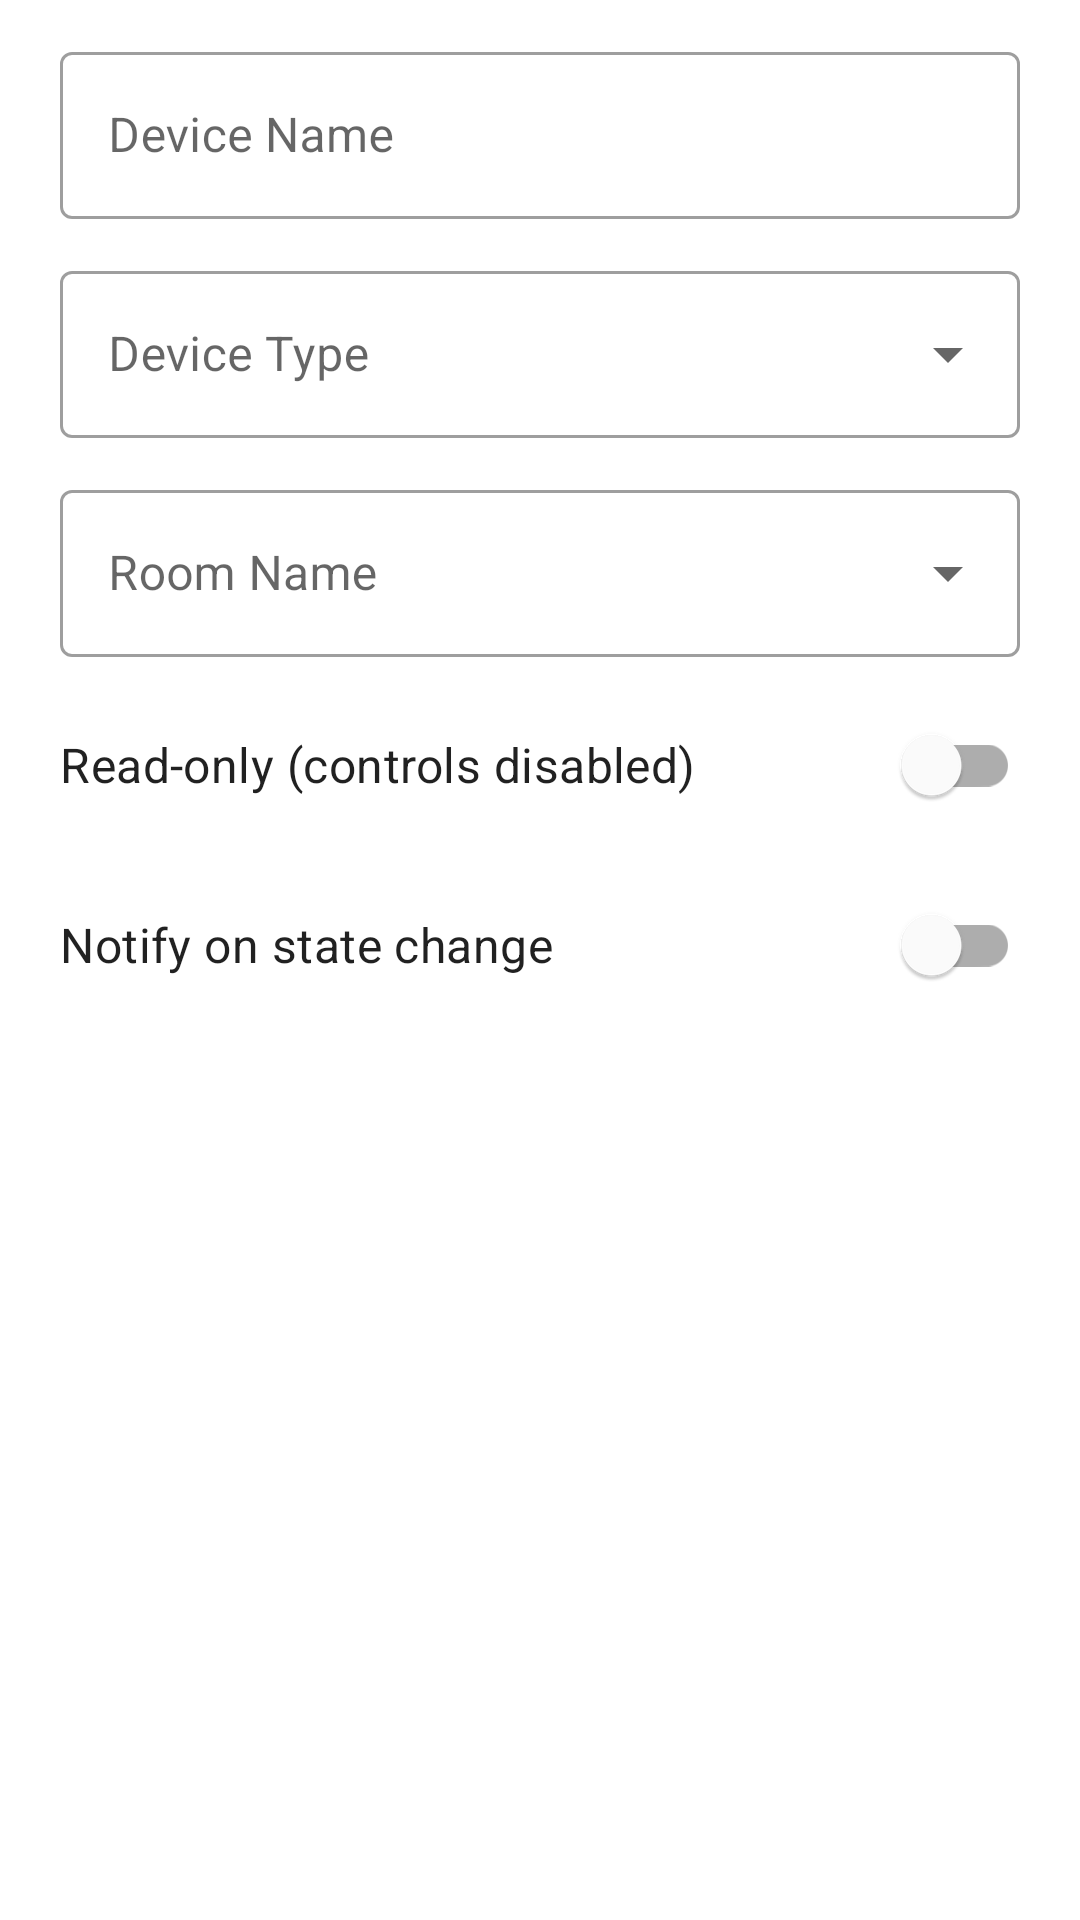

Android layout source for this screen:
<!-- AndroidManifest.xml: application theme Theme.HomeCommand -->
<!-- res/layout/dialog_add_device.xml -->
<?xml version="1.0" encoding="utf-8"?>
<ScrollView
    xmlns:android="http://schemas.android.com/apk/res/android"
    android:layout_width="match_parent"
    android:layout_height="wrap_content">

    <LinearLayout
        android:layout_width="match_parent"
        android:layout_height="wrap_content"
        android:orientation="vertical"
        android:paddingStart="20dp"
        android:paddingEnd="20dp"
        android:paddingTop="12dp">

        <com.google.android.material.textfield.TextInputLayout
            android:id="@+id/input_device_name"
            android:layout_width="match_parent"
            android:layout_height="wrap_content"
            android:hint="@string/device_name"
            style="@style/Widget.MaterialComponents.TextInputLayout.OutlinedBox"
            android:layout_marginBottom="12dp">

            <com.google.android.material.textfield.TextInputEditText
                android:id="@+id/edit_device_name"
                android:layout_width="match_parent"
                android:layout_height="wrap_content"
                android:inputType="text"
                android:singleLine="true" />

        </com.google.android.material.textfield.TextInputLayout>

        <TextView
            android:id="@+id/text_topic_preview"
            android:layout_width="match_parent"
            android:layout_height="wrap_content"
            android:textAppearance="?attr/textAppearanceCaption"
            android:layout_marginBottom="12dp"
            android:visibility="gone" />

        <com.google.android.material.textfield.TextInputLayout
            android:id="@+id/spinner_type_layout"
            android:layout_width="match_parent"
            android:layout_height="wrap_content"
            android:hint="@string/card_type"
            style="@style/Widget.MaterialComponents.TextInputLayout.OutlinedBox.ExposedDropdownMenu"
            android:layout_marginBottom="12dp">

            <AutoCompleteTextView
                android:id="@+id/spinner_type"
                android:layout_width="match_parent"
                android:layout_height="wrap_content"
                android:inputType="none"
                android:editable="false" />

        </com.google.android.material.textfield.TextInputLayout>

        <com.google.android.material.textfield.TextInputLayout
            android:id="@+id/spinner_room_layout"
            android:layout_width="match_parent"
            android:layout_height="wrap_content"
            android:hint="@string/room_name"
            style="@style/Widget.MaterialComponents.TextInputLayout.OutlinedBox.ExposedDropdownMenu"
            android:layout_marginBottom="12dp">

            <AutoCompleteTextView
                android:id="@+id/spinner_room"
                android:layout_width="match_parent"
                android:layout_height="wrap_content"
                android:inputType="none"
                android:editable="false" />

        </com.google.android.material.textfield.TextInputLayout>

        <LinearLayout
            android:id="@+id/row_read_only"
            android:layout_width="match_parent"
            android:layout_height="wrap_content"
            android:orientation="horizontal"
            android:gravity="center_vertical"
            android:layout_marginBottom="12dp">

            <TextView
                android:layout_width="0dp"
                android:layout_height="wrap_content"
                android:layout_weight="1"
                android:text="@string/device_read_only"
                android:textAppearance="?attr/textAppearanceSubtitle1" />

            <com.google.android.material.switchmaterial.SwitchMaterial
                android:id="@+id/switch_read_only"
                android:layout_width="wrap_content"
                android:layout_height="wrap_content" />

        </LinearLayout>

        <LinearLayout
            android:id="@+id/row_notify"
            android:layout_width="match_parent"
            android:layout_height="wrap_content"
            android:orientation="horizontal"
            android:gravity="center_vertical"
            android:layout_marginBottom="12dp">

            <TextView
                android:layout_width="0dp"
                android:layout_height="wrap_content"
                android:layout_weight="1"
                android:text="@string/notify_on_change"
                android:textAppearance="?attr/textAppearanceSubtitle1" />

            <com.google.android.material.switchmaterial.SwitchMaterial
                android:id="@+id/switch_notify"
                android:layout_width="wrap_content"
                android:layout_height="wrap_content" />

        </LinearLayout>

    </LinearLayout>

</ScrollView>
<!-- resources referenced by this layout -->
<resources>
  <string name="card_type">Device Type</string>
  <string name="device_name">Device Name</string>
  <string name="device_read_only">Read-only (controls disabled)</string>
  <string name="notify_on_change">Notify on state change</string>
  <string name="room_name">Room Name</string>
  <style name="Theme.HomeCommand" parent="Theme.MaterialComponents.DayNight.NoActionBar">
          <item name="colorPrimary">@color/purple_500</item>
          <item name="colorPrimaryVariant">@color/purple_700</item>
          <item name="colorOnPrimary">@color/white</item>
          <item name="colorSecondary">@color/teal_200</item>
          <item name="colorSecondaryVariant">@color/teal_700</item>
          <item name="colorOnSecondary">@color/black</item>
  
          
          <item name="android:windowActivityTransitions">true</item>
          <item name="android:windowAllowEnterTransitionOverlap">true</item>
          <item name="android:windowAllowReturnTransitionOverlap">true</item>
  
          
          <item name="android:windowLightStatusBar">true</item>
          <item name="android:windowLightNavigationBar">true</item>
          <item name="android:statusBarColor">@android:color/transparent</item>
          <item name="android:navigationBarColor">?attr/colorSurface</item>
  
          
          <item name="touchSelectBackground">?android:attr/selectableItemBackground</item>
      </style>
  <color name="purple_500">#FF6200EE</color>
  <color name="purple_700">#FF3700B3</color>
  <color name="white">#FFFFFFFF</color>
  <color name="teal_200">#FF03DAC5</color>
  <color name="teal_700">#FF018786</color>
  <color name="black">#FF000000</color>
</resources>
